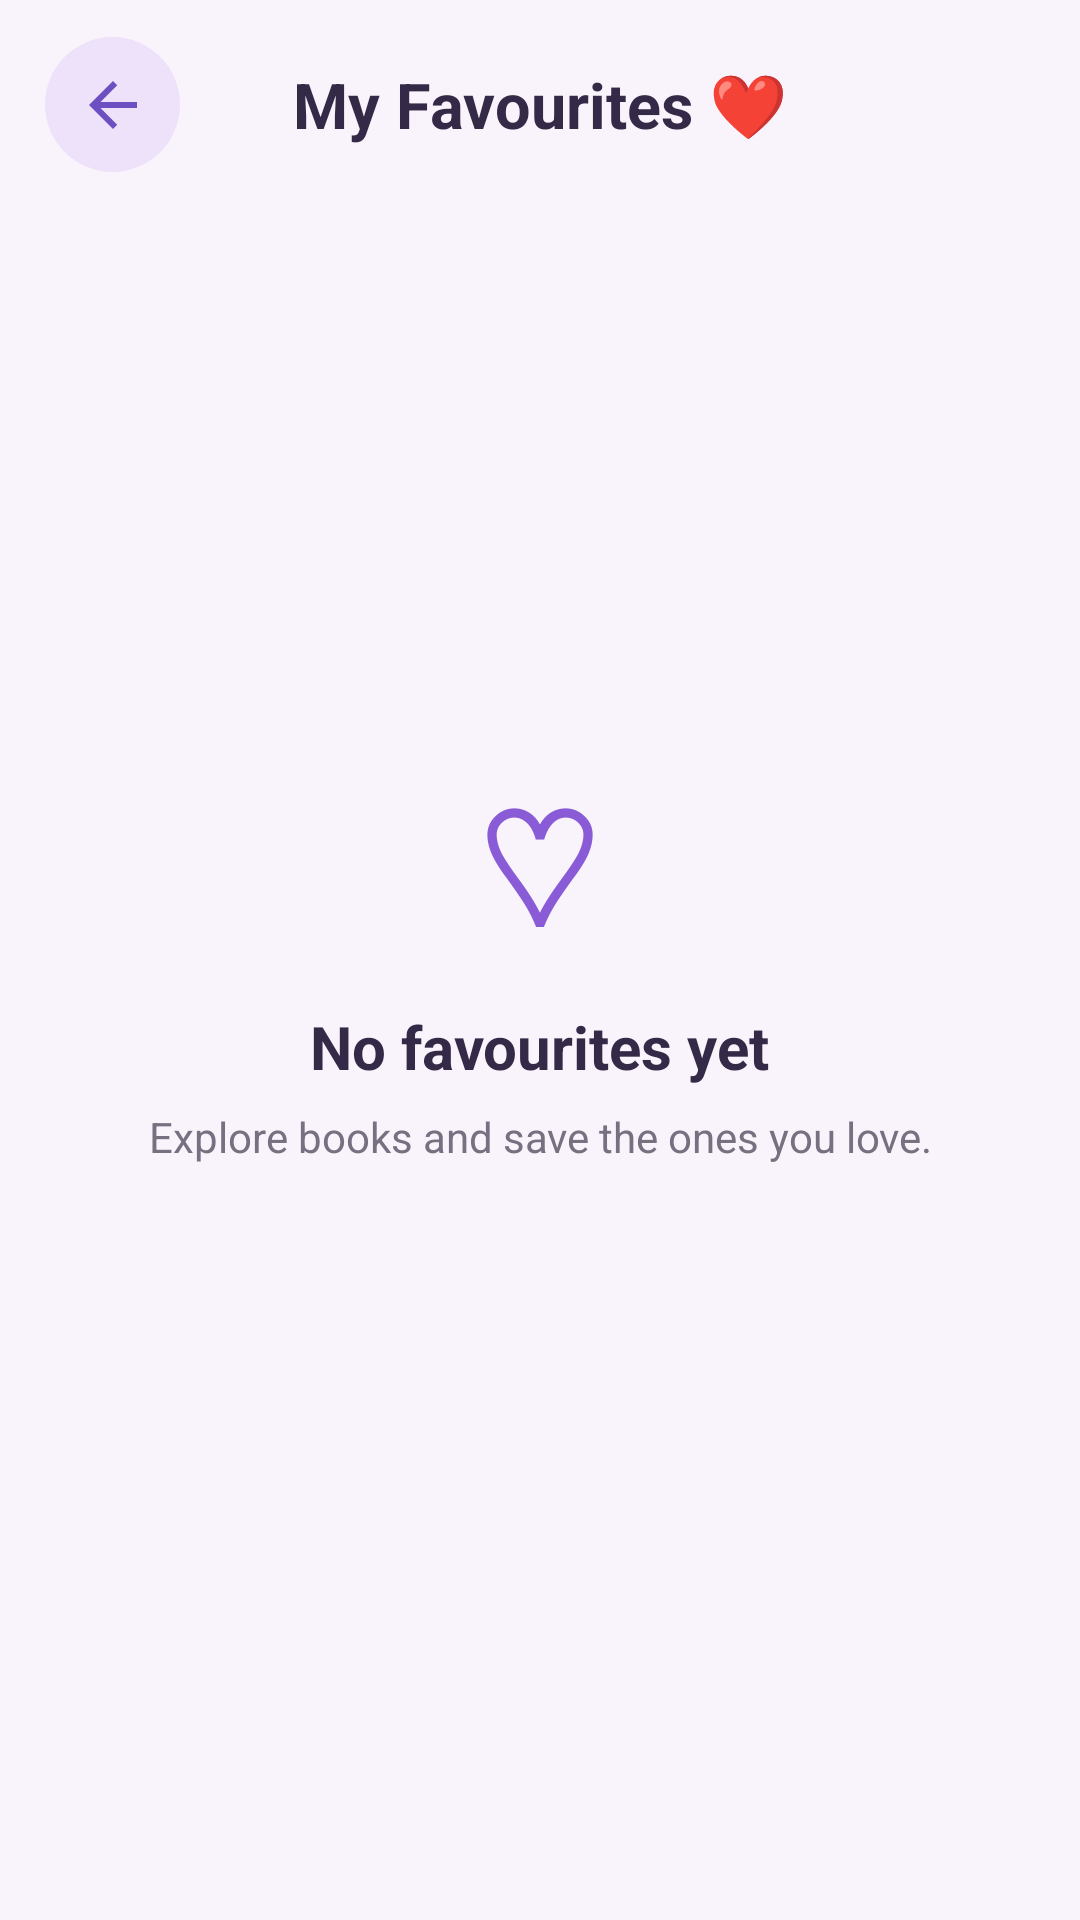

Layout XML and referenced resources for this Android screen:
<!-- AndroidManifest.xml: application theme Theme.ITRProject_001 -->
<!-- res/layout/activity_favourite.xml -->
<?xml version="1.0" encoding="utf-8"?>
<androidx.constraintlayout.widget.ConstraintLayout
    xmlns:android="http://schemas.android.com/apk/res/android"
    xmlns:app="http://schemas.android.com/apk/res-auto"
    android:layout_width="match_parent"
    android:layout_height="match_parent"
    android:background="#F9F4FC">

    

    <LinearLayout
        android:id="@+id/favouriteHeader"
        android:layout_width="0dp"
        android:layout_height="70dp"
        android:gravity="center_vertical"
        android:paddingStart="15dp"
        android:paddingEnd="15dp"
        app:layout_constraintTop_toTopOf="parent"
        app:layout_constraintStart_toStartOf="parent"
        app:layout_constraintEnd_toEndOf="parent">

        <ImageButton
            android:id="@+id/btnBackFavorites"
            android:layout_width="45dp"
            android:layout_height="45dp"
            android:background="@drawable/circle_button"
            android:src="@drawable/ic_arrow_back"
            android:padding="10dp"
            android:contentDescription="Back"/>

        <TextView
            android:layout_width="0dp"
            android:layout_height="wrap_content"
            android:layout_weight="1"
            android:gravity="center"
            android:text="My Favourites ❤️"
            android:textColor="#342A47"
            android:textSize="21sp"
            android:textStyle="bold"/>

        <View
            android:layout_width="45dp"
            android:layout_height="45dp"/>

    </LinearLayout>

    

    <LinearLayout
        android:id="@+id/emptyContainer"
        android:layout_width="match_parent"
        android:layout_height="wrap_content"
        android:layout_marginTop="180dp"
        android:gravity="center"
        android:orientation="vertical"
        app:layout_constraintTop_toBottomOf="@id/favouriteHeader">

        <TextView
            android:id="@+id/tvEmptyFavorites"
            android:layout_width="wrap_content"
            android:layout_height="wrap_content"
            android:text="♡"
            android:textColor="#8A5BD6"
            android:textSize="55sp"/>

        <TextView
            android:layout_width="wrap_content"
            android:layout_height="wrap_content"
            android:layout_marginTop="10dp"
            android:text="No favourites yet"
            android:textColor="#342A47"
            android:textSize="20sp"
            android:textStyle="bold"/>

        <TextView
            android:layout_width="280dp"
            android:layout_height="wrap_content"
            android:layout_marginTop="7dp"
            android:gravity="center"
            android:text="Explore books and save the ones you love."
            android:textColor="#777080"
            android:textSize="14sp"/>

    </LinearLayout>

    

    <androidx.recyclerview.widget.RecyclerView
        android:id="@+id/recyclerFavorites"
        android:layout_width="0dp"
        android:layout_height="0dp"
        android:layout_marginTop="10dp"
        android:clipToPadding="false"
        android:paddingBottom="20dp"
        app:layout_constraintTop_toBottomOf="@id/favouriteHeader"
        app:layout_constraintBottom_toBottomOf="parent"
        app:layout_constraintStart_toStartOf="parent"
        app:layout_constraintEnd_toEndOf="parent"/>

</androidx.constraintlayout.widget.ConstraintLayout>
<!-- resources referenced by this layout -->
<resources>
  <!-- drawable circle_button (drawable) -->
  <?xml version="1.0" encoding="utf-8"?>
  <shape xmlns:android="http://schemas.android.com/apk/res/android">
  
      <solid android:color="#EDE2FA"/>
  
      <corners android:radius="50dp"/>
  
  </shape>
  <!-- drawable ic_arrow_back (drawable) -->
  <?xml version="1.0" encoding="utf-8"?>
  <vector
      xmlns:android="http://schemas.android.com/apk/res/android"
      android:width="24dp"
      android:height="24dp"
      android:viewportWidth="24"
      android:viewportHeight="24">
  
      <path
          android:fillColor="#6D4FC2"
          android:pathData="M20,11H7.83L13.42,5.41L12,4L4,12L12,20L13.41,18.59L7.83,13H20V11Z"/>
  
  </vector>
  <style name="Theme.ITRProject_001" parent="Base.Theme.ITRProject_001" />
  <style name="Base.Theme.ITRProject_001" parent="Theme.Material3.DayNight.NoActionBar">
          
          
      </style>
</resources>
